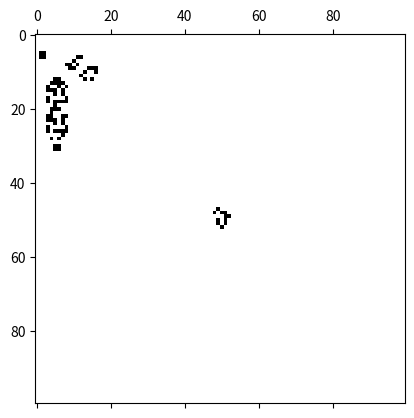

Recreate this plot in Python.
import numpy as np
import matplotlib.pyplot as plt
import matplotlib.animation as animation

# Definir el tamaño del tablero
N = 100

# Crear el tablero
board = np.zeros((N, N))

# Inicializar algunas células vivas
board[50, 50] = 1
board[50, 51] = 1
board[50, 52] = 1
board[51, 50] = 1
board[52, 51] = 1
board[53, 54] = 1

board[50, 50] = 1
board[50, 51] = 1
board[50, 52] = 1

board[48:53, 48:53] = np.array([[0, 1, 0, 0, 0],
                                [1, 1, 0, 1, 1],
                                [0, 1, 0, 1, 0],
                                [0, 1, 0, 1, 0],
                                [0, 0, 1, 0, 0]])

board[5, 1:3] = 1
board[6, 1:3] = 1
board[5:7, 11:13] = 1
board[6, 15] = 1
board[7, 10:12] = 1
board[8, 9:11] = 1
board[9, 9] = 1
board[9, 15:17] = 1
board[10, 12] = 1
board[10, 16] = 1
board[11, 13:15] = 1
board[12, 14] = 1
board[13, 5:7] = 1
board[14, 4:6] = 1
board[14, 7:9] = 1
board[15, 3:5] = 1
board[15, 7:9] = 1
board[16, 6] = 1
board[17, 3:5] = 1
board[17, 7:9] = 1
board[18, 4:6] = 1
board[18, 7:9] = 1
board[19, 5] = 1
board[20, 5] = 1
board[21, 5:7] = 1
board[22, 4:6] = 1
board[22, 7:9] = 1
board[23, 3:5] = 1
board[23, 7:9] = 1
board[24, 6] = 1
board[25, 3:5] = 1
board[25, 7:9] = 1
board[26, 4:6] = 1
board[26, 7:9] = 1
board[27, 5] = 1
board[28, 5] = 1
board[29, 5] = 1
board[30, 6:8] = 1
board[31, 5] = 1



# Función para calcular la siguiente generación del tablero
def update_board(board):
    # Crear un nuevo tablero con las mismas dimensiones que el tablero anterior
    new_board = np.zeros(board.shape)
    # Iterar por cada célula en el tablero
    for i in range(board.shape[0]):
        for j in range(board.shape[1]):
            # Calcular el número de células vivas en las celdas vecinas
            num_alive = np.sum(board[max(i-1, 0):min(i+2, board.shape[0]), max(j-1, 0):min(j+2, board.shape[1])]) - board[i, j]
            # Aplicar las reglas del juego de la vida
            if board[i, j] == 1 and (num_alive == 2 or num_alive == 3):
                new_board[i, j] = 1
            elif board[i, j] == 0 and num_alive == 3:
                new_board[i, j] = 1
    return new_board

# Función para animar el juego de la vida
def animate(frame):
    global board
    board = update_board(board)
    mat.set_data(board)
    return [mat]

# Crear la figura y el plot del tablero
fig, ax = plt.subplots()
mat = ax.matshow(board, cmap=plt.cm.binary)

# Animar el juego de la vida
ani = animation.FuncAnimation(fig, animate, frames=100, interval=50, blit=True)

# Mostrar la animación
plt.show()
